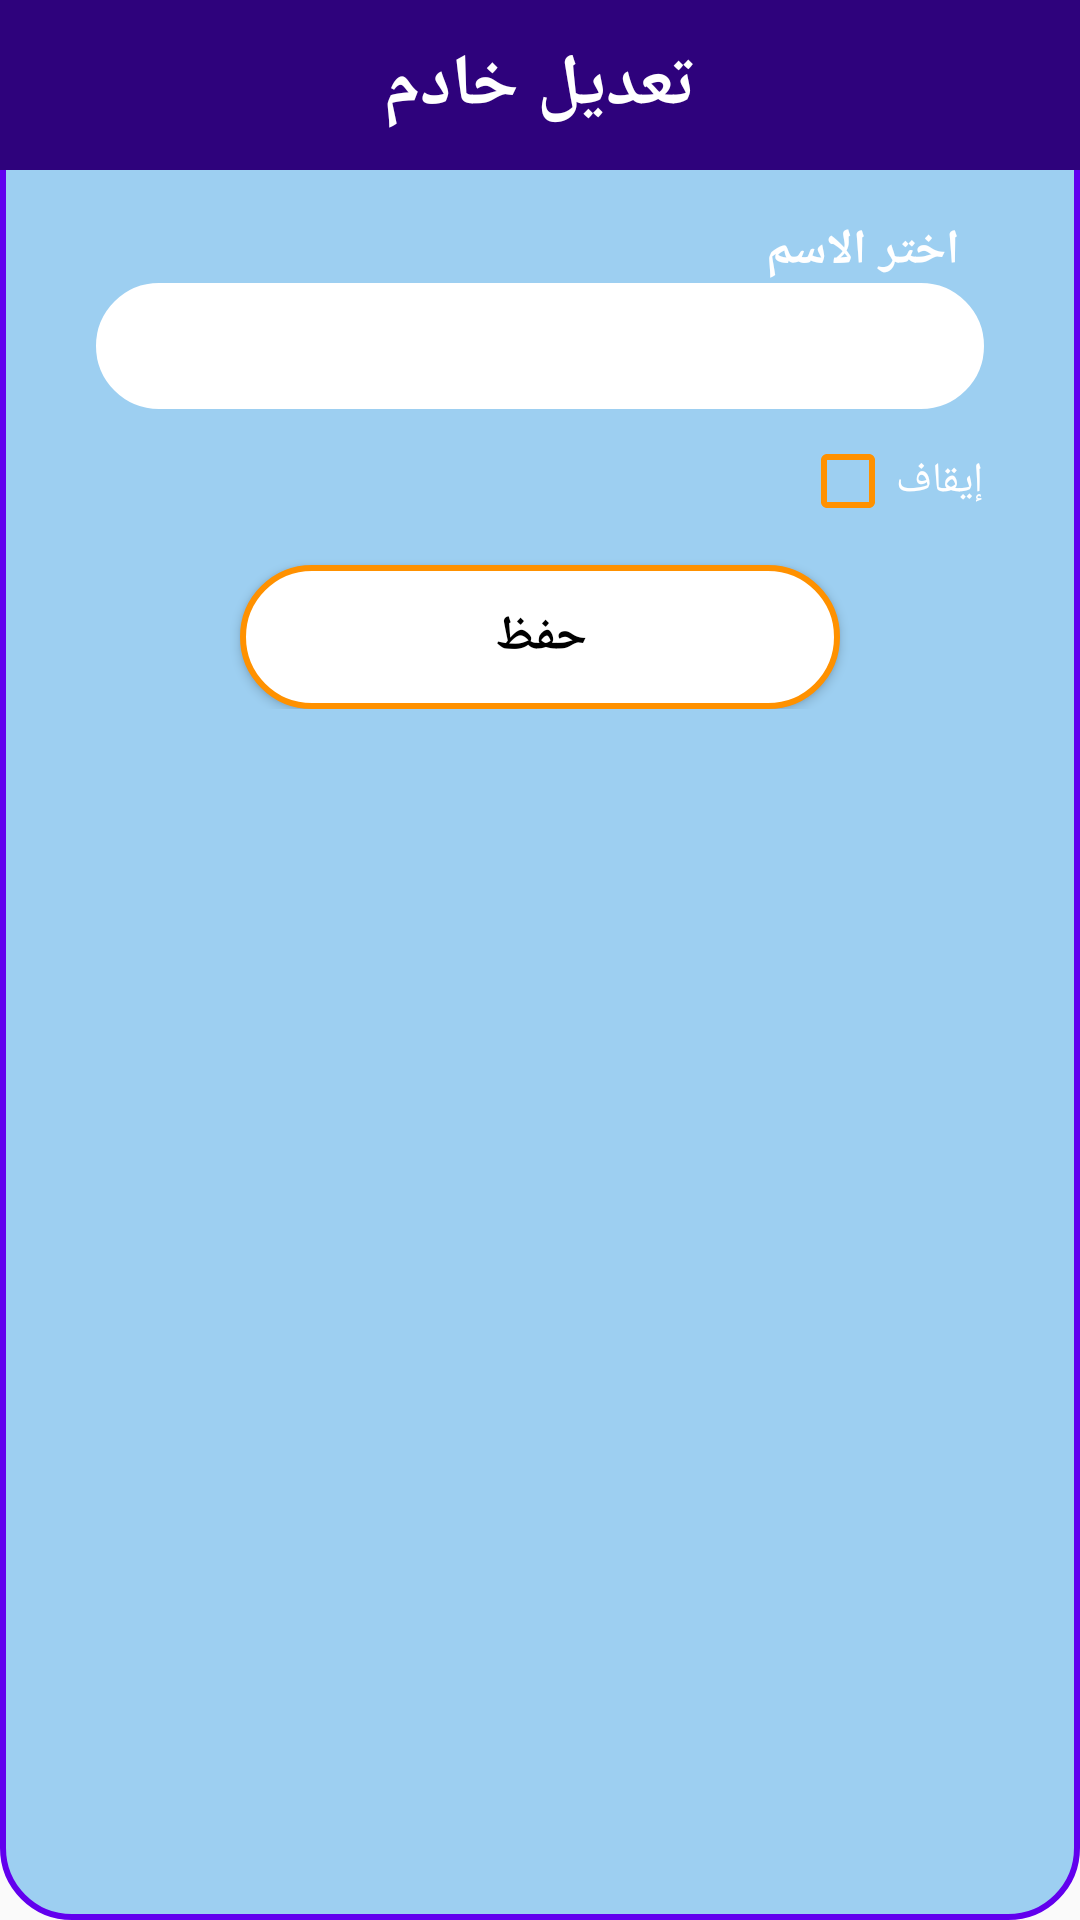

This screen was rendered from an Android layout file. Write that file and the resources it references.
<!-- AndroidManifest.xml: application theme AppTheme -->
<!-- res/layout/activity_deactivate_admin.xml -->
<?xml version="1.0" encoding="utf-8"?>
<RelativeLayout xmlns:android="http://schemas.android.com/apk/res/android"
    xmlns:app="http://schemas.android.com/apk/res-auto"
    xmlns:tools="http://schemas.android.com/tools"
    android:layout_width="match_parent"
    android:layout_height="match_parent"
    android:background="@drawable/rect_dialog_box">













    <ProgressBar
        android:id="@+id/progressBar"
        android:layout_width="wrap_content"
        android:layout_height="wrap_content"
        android:layout_alignParentTop="true"
        android:layout_marginTop="4dp"
        android:layout_marginStart="4dp"
        android:layout_alignParentStart="true"
        android:layout_gravity="center_horizontal|top"
        android:indeterminate="true"
        android:indeterminateDrawable="@drawable/progress_bar_black"
        android:visibility="gone" />
    <TextView
        android:id="@+id/d_title"
        android:layout_width="match_parent"
        android:layout_height="wrap_content"
        android:padding="12dp"
        android:gravity="center"
        android:text="@string/m_edit_subadmin"
        android:textSize="24sp"
        android:background="@color/primaryColor"
        android:textColor="@color/white"
        android:textStyle="bold"/>
    <LinearLayout
        android:layout_width="match_parent"
        android:layout_height="wrap_content"
        android:padding="16dp"
        android:layout_below="@id/d_title"
        android:orientation="vertical">

        <TextView
            android:layout_width="match_parent"
            android:layout_height="wrap_content"
            android:layout_marginLeft="24dp"
            android:layout_marginRight="24dp"
            android:text="@string/choose_name"
            android:layout_gravity="center_horizontal"
            android:textSize="16sp"
            android:textColor="@color/white"
            android:textStyle="bold"/>

        <Spinner
            android:id="@+id/sp_levels"
            android:layout_width="match_parent"
            android:layout_height="42dp"
            android:layout_marginLeft="16dp"
            android:layout_marginRight="16dp"
            android:background="@drawable/rect_white_box"/>

        <Button
            android:id="@+id/btn_select_levels"
            android:layout_width="match_parent"
            android:layout_height="wrap_content"
            android:layout_marginTop="12dp"
            android:background="@drawable/btn_white_selector"
            android:paddingLeft="24dp"
            android:paddingRight="24dp"
            android:paddingTop="4dp"
            android:paddingBottom="4dp"
            android:visibility="gone"
            android:layout_marginLeft="16dp"
            android:layout_marginRight="16dp"
            android:layout_gravity="center_horizontal"
            android:text="@string/update_levels"
            android:textColor="@color/black"
            android:textSize="16sp" />

        <androidx.appcompat.widget.AppCompatCheckBox
            android:id="@+id/cb_is_active"
            android:layout_width="wrap_content"
            android:layout_height="wrap_content"
            android:layout_marginLeft="16dp"
            android:layout_marginTop="8dp"
            android:layout_marginRight="16dp"
            android:layout_gravity="right"
            android:checked="false"
            android:textColor="@color/white"
            android:textSize="14sp"
            android:buttonTint="@color/secondaryColor"
            android:text="@string/deactive"/>

        <Button
            android:id="@+id/btn_add"
            android:layout_width="200dp"
            android:layout_height="wrap_content"
            android:layout_marginTop="12dp"
            android:background="@drawable/btn_white_selector"
            android:paddingLeft="24dp"
            android:paddingRight="24dp"
            android:paddingTop="4dp"
            android:paddingBottom="4dp"
            android:layout_gravity="center_horizontal"
            android:text="@string/save"
            android:textColor="@color/black"
            android:textSize="16sp"
            android:textStyle="bold" />

    </LinearLayout>

</RelativeLayout>
<!-- resources referenced by this layout -->
<resources>
  <color name="black">#000000</color>
  <color name="primaryColor">#2E027C</color>
  <color name="secondaryColor">#ff9100</color>
  <color name="white">#ffffff</color>
  <!-- drawable btn_white_selector (drawable) -->
  <?xml version="1.0" encoding="utf-8"?>
  <selector xmlns:android="http://schemas.android.com/apk/res/android">
      <item  android:state_selected="true">
          <shape android:shape="rectangle">
  
              <solid android:color="#aaffffff" />
  
              <corners android:radius="23dp"/>
  
              <size android:height="40dp" android:width="40dp"/>
              <stroke android:color="@color/white" android:width="1dp"/>
  
          </shape>
  
      </item>
  
      <item  android:state_pressed="true">
          <shape android:shape="rectangle">
  
              <solid android:color="#aaffffff" />
  
              <corners android:radius="23dp"/>
  
              <size android:height="40dp" android:width="40dp"/>
  
              <stroke android:color="@color/white" android:width="1dp"/>
  
          </shape>
  
      </item>
  
      <item  android:state_focused="true">
          <shape android:shape="rectangle">
  
              <solid android:color="#aaffffff" />
  
              <size android:height="40dp" android:width="40dp"/>
  
              <stroke android:color="@color/white" android:width="1dp"/>
  
              <corners android:radius="23dp"/>
  
          </shape>
  
      </item>
  
      <item
          android:state_selected="false" >
  
          <shape android:shape="rectangle">
  
              <corners android:radius="23dp"/>
  
              <solid android:color="@color/white" />
  
              <size android:height="40dp" android:width="40dp"/>
  
              <stroke android:color="@color/secondaryColor" android:width="2dp"/>
  
          </shape>
  
      </item>
  </selector>
  <!-- drawable progress_bar_black (drawable) -->
  <?xml version="1.0" encoding="utf-8"?>
  <rotate xmlns:android="http://schemas.android.com/apk/res/android"
      android:fromDegrees="0"
      android:pivotX="50%"
      android:pivotY="50%"
      android:toDegrees="1080">
  
      <shape
          android:shape="ring"
          android:innerRadius="10dp"
          android:thickness="4dp"
          android:useLevel="false" >
  
          <size
              android:height="14dp"
              android:width="14dp" />
  
          <gradient
              android:angle="0"
              android:endColor="@color/black"
              android:centerColor="#90000000"
              android:startColor="#00000000"
              android:type="sweep"
              android:useLevel="false" />
  
      </shape>
  
  </rotate>
  <!-- drawable rect_dialog_box (drawable) -->
  <?xml version="1.0" encoding="utf-8"?>
  <shape xmlns:android="http://schemas.android.com/apk/res/android" >
      <stroke
          android:width="2dp"
          android:color="@color/colorPrimary" />
      <solid android:color="#ee97CCF0" />
      <corners android:radius="23dp" />
  </shape>
  <!-- drawable rect_white_box (drawable) -->
  <?xml version="1.0" encoding="utf-8"?>
  <shape xmlns:android="http://schemas.android.com/apk/res/android" >
      <stroke
          android:width="2dp"
          android:color="@color/white" />
      <solid android:color="@color/white" />
      <corners android:radius="23dp" />
  </shape>
  <string name="choose_name">اختر الاسم</string>
  <string name="deactive">إيقاف</string>
  <string name="m_edit_subadmin">تعديل خادم</string>
  <string name="save">حفظ</string>
  <string name="update_levels">تعديل المراحل</string>
  <style name="AppTheme" parent="Theme.AppCompat.DayNight.DarkActionBar">
          
          <item name="colorPrimary">@color/primaryColor</item>
          <item name="colorPrimaryDark">@color/primaryColor</item>
          <item name="colorAccent">@color/secondaryColor</item>
      </style>
  <!-- not gathered from this repository: default colours our renderer supplied (Android Studio template values) -->
  <color name="colorPrimary">#FF6200EE</color>
</resources>
